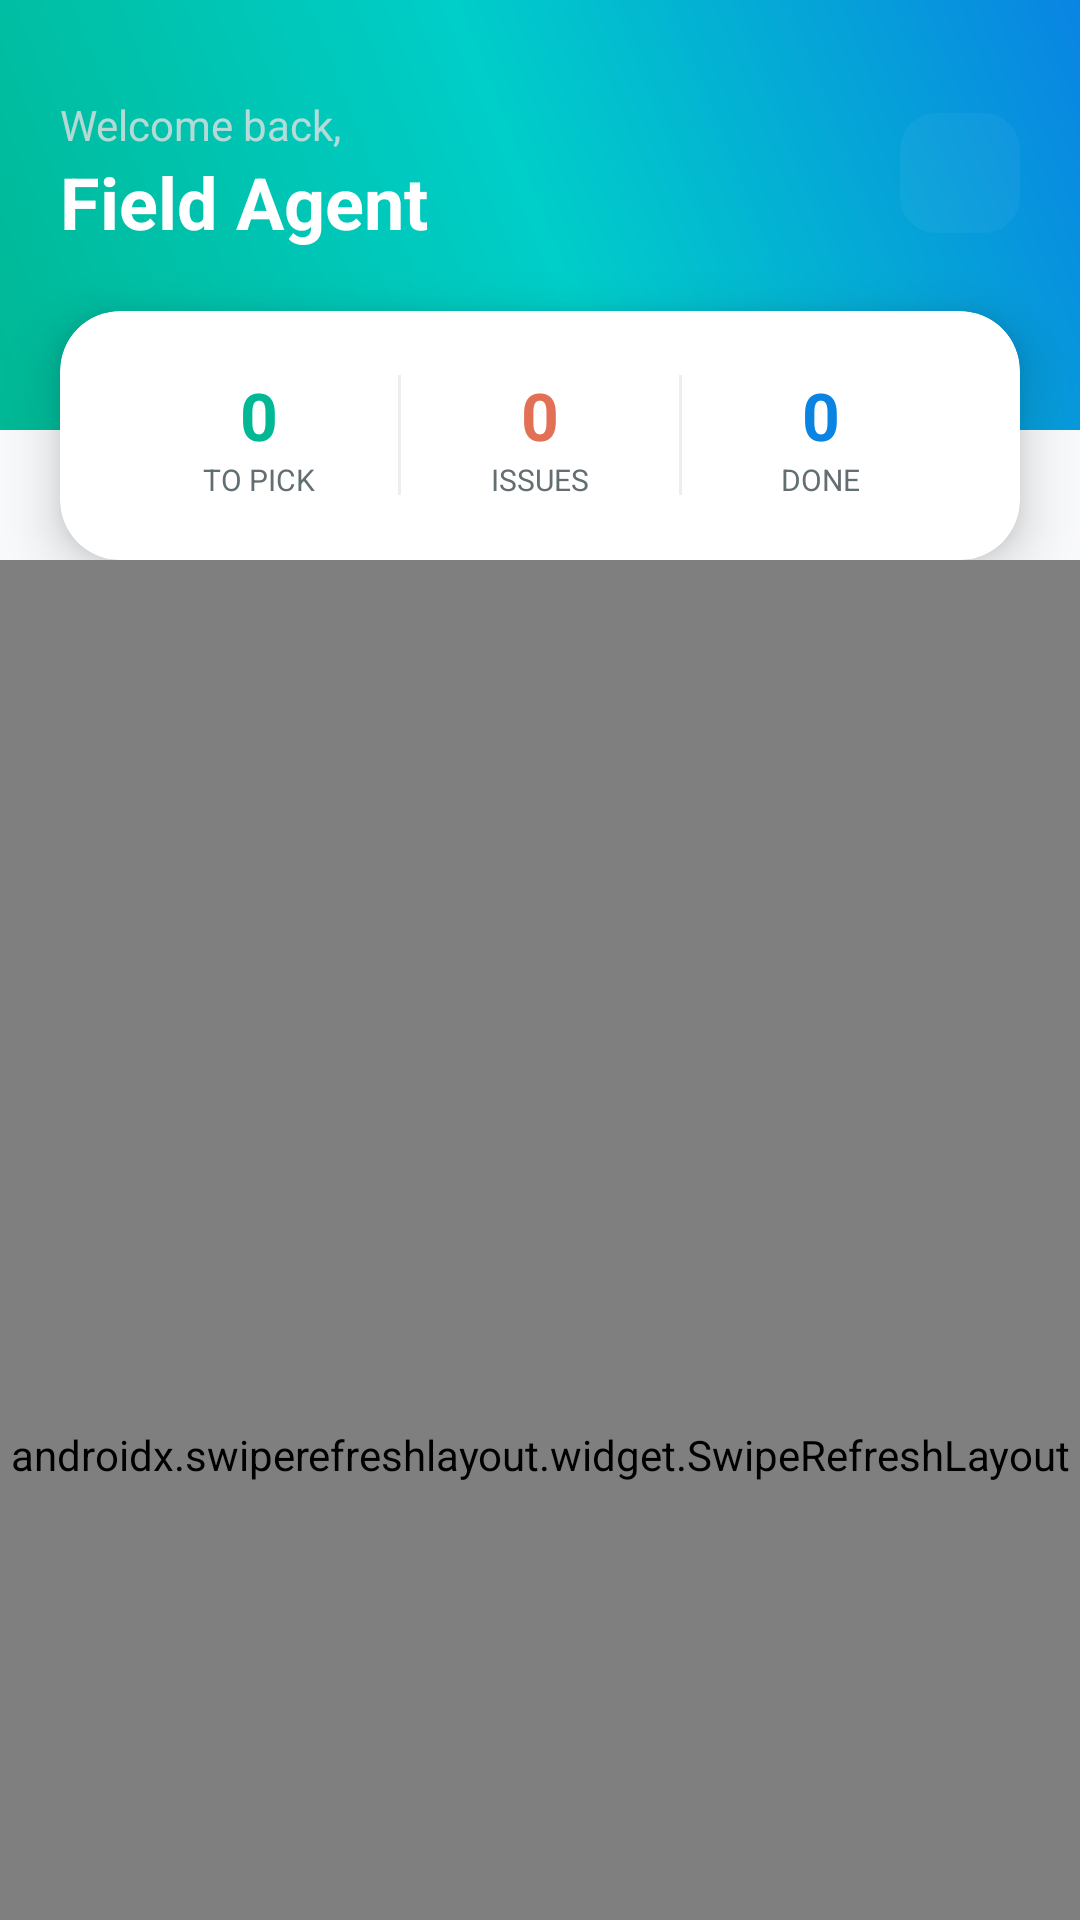

Layout XML and referenced resources for this Android screen:
<!-- AndroidManifest.xml: application theme Theme.EcoWaste -->
<!-- res/layout/activity_collector_dashboard.xml -->
<?xml version="1.0" encoding="utf-8"?>
<androidx.coordinatorlayout.widget.CoordinatorLayout xmlns:android="http://schemas.android.com/apk/res/android"
    xmlns:app="http://schemas.android.com/apk/res-auto"
    xmlns:tools="http://schemas.android.com/tools"
    android:layout_width="match_parent"
    android:layout_height="match_parent"
    android:background="#F8F9FB">

    <com.google.android.material.appbar.AppBarLayout
        android:layout_width="match_parent"
        android:layout_height="wrap_content"
        android:background="@android:color/transparent"
        app:elevation="0dp">

        <com.google.android.material.appbar.CollapsingToolbarLayout
            android:layout_width="match_parent"
            android:layout_height="wrap_content"
            app:layout_scrollFlags="scroll|exitUntilCollapsed">

            <androidx.constraintlayout.widget.ConstraintLayout
                android:layout_width="match_parent"
                android:layout_height="wrap_content"
                android:background="@drawable/gradient_splash"
                android:paddingBottom="60dp">

                <TextView
                    android:id="@+id/tvTitle"
                    android:layout_width="wrap_content"
                    android:layout_height="wrap_content"
                    android:layout_marginStart="20dp"
                    android:layout_marginTop="32dp"
                    android:text="Welcome back,"
                    android:textColor="#E0E0E0"
                    android:textSize="14sp"
                    android:alpha="0.8"
                    app:layout_constraintStart_toStartOf="parent"
                    app:layout_constraintTop_toTopOf="parent" />

                <TextView
                    android:id="@+id/tvCollectorName"
                    android:layout_width="wrap_content"
                    android:layout_height="wrap_content"
                    android:text="Field Agent"
                    android:textColor="@color/white"
                    android:textSize="24sp"
                    android:textStyle="bold"
                    app:layout_constraintStart_toStartOf="@id/tvTitle"
                    app:layout_constraintTop_toBottomOf="@id/tvTitle" />

                <ImageView
                    android:id="@+id/btnLogout"
                    android:layout_width="40dp"
                    android:layout_height="40dp"
                    android:layout_marginEnd="20dp"
                    android:padding="10dp"
                    android:src="@drawable/ic_logout"
                    android:background="@drawable/bg_rating_pill"
                    android:backgroundTint="#33FFFFFF"
                    app:layout_constraintBottom_toBottomOf="@id/tvCollectorName"
                    app:layout_constraintEnd_toEndOf="parent"
                    app:layout_constraintTop_toTopOf="@id/tvTitle"
                    app:tint="@color/white" />

            </androidx.constraintlayout.widget.ConstraintLayout>

        </com.google.android.material.appbar.CollapsingToolbarLayout>

        <com.google.android.material.card.MaterialCardView
            android:id="@+id/cardStats"
            android:layout_width="match_parent"
            android:layout_height="wrap_content"
            android:layout_marginHorizontal="20dp"
            android:layout_marginTop="-40dp"
            app:cardCornerRadius="20dp"
            app:cardElevation="10dp"
            app:strokeWidth="0dp">

            <LinearLayout
                android:layout_width="match_parent"
                android:layout_height="wrap_content"
                android:orientation="horizontal"
                android:padding="20dp"
                android:weightSum="3">

                <LinearLayout
                    android:layout_width="0dp"
                    android:layout_height="wrap_content"
                    android:layout_weight="1"
                    android:gravity="center"
                    android:orientation="vertical">
                    <TextView
                        android:id="@+id/tvPendingCount"
                        android:layout_width="wrap_content"
                        android:layout_height="wrap_content"
                        android:text="0"
                        android:textColor="@color/primary"
                        android:textSize="22sp"
                        android:textStyle="bold" />
                    <TextView
                        android:layout_width="wrap_content"
                        android:layout_height="wrap_content"
                        android:text="To Pick"
                        android:textColor="@color/text_secondary"
                        android:textSize="10sp"
                        android:textAllCaps="true" />
                </LinearLayout>

                <View android:layout_width="1dp" android:layout_height="40dp" android:background="#EEEEEE" android:layout_gravity="center_vertical" />

                <LinearLayout
                    android:layout_width="0dp"
                    android:layout_height="wrap_content"
                    android:layout_weight="1"
                    android:gravity="center"
                    android:orientation="vertical">
                    <TextView
                        android:id="@+id/tvMismatchCount"
                        android:layout_width="wrap_content"
                        android:layout_height="wrap_content"
                        android:text="0"
                        android:textColor="@color/warning"
                        android:textSize="22sp"
                        android:textStyle="bold" />
                    <TextView
                        android:layout_width="wrap_content"
                        android:layout_height="wrap_content"
                        android:text="Issues"
                        android:textColor="@color/text_secondary"
                        android:textSize="10sp"
                        android:textAllCaps="true" />
                </LinearLayout>

                <View android:layout_width="1dp" android:layout_height="40dp" android:background="#EEEEEE" android:layout_gravity="center_vertical" />

                <LinearLayout
                    android:layout_width="0dp"
                    android:layout_height="wrap_content"
                    android:layout_weight="1"
                    android:gravity="center"
                    android:orientation="vertical">
                    <TextView
                        android:id="@+id/tvCompletedCount"
                        android:layout_width="wrap_content"
                        android:layout_height="wrap_content"
                        android:text="0"
                        android:textColor="@color/secondary"
                        android:textSize="22sp"
                        android:textStyle="bold" />
                    <TextView
                        android:layout_width="wrap_content"
                        android:layout_height="wrap_content"
                        android:text="Done"
                        android:textColor="@color/text_secondary"
                        android:textSize="10sp"
                        android:textAllCaps="true" />
                </LinearLayout>
            </LinearLayout>
        </com.google.android.material.card.MaterialCardView>

    </com.google.android.material.appbar.AppBarLayout>

    <androidx.swiperefreshlayout.widget.SwipeRefreshLayout
        android:id="@+id/swipeRefreshLayout"
        android:layout_width="match_parent"
        android:layout_height="match_parent"
        app:layout_behavior="@string/appbar_scrolling_view_behavior">

        <androidx.core.widget.NestedScrollView
            android:layout_width="match_parent"
            android:layout_height="match_parent"
            android:clipToPadding="false"
            android:paddingBottom="40dp">

            <LinearLayout
                android:layout_width="match_parent"
                android:layout_height="wrap_content"
                android:animateLayoutChanges="true"
                android:orientation="vertical"
                android:padding="20dp">

                <TextView
                    android:layout_width="wrap_content"
                    android:layout_height="wrap_content"
                    android:layout_marginBottom="16dp"
                    android:text="Today's Route"
                    android:textColor="@color/text_primary"
                    android:textSize="18sp"
                    android:textStyle="bold" />

                <androidx.recyclerview.widget.RecyclerView
                    android:id="@+id/rvAssignedPickups"
                    android:layout_width="match_parent"
                    android:layout_height="wrap_content"
                    android:nestedScrollingEnabled="false"
                    tools:listitem="@layout/item_pickup_member" />

                <LinearLayout
                    android:id="@+id/emptyState"
                    android:layout_width="match_parent"
                    android:layout_height="wrap_content"
                    android:gravity="center"
                    android:orientation="vertical"
                    android:padding="60dp"
                    android:visibility="gone">

                    <ImageView
                        android:layout_width="80dp"
                        android:layout_height="80dp"
                        android:src="@drawable/ic_empty"
                        android:alpha="0.2"
                        app:tint="@color/primary" />

                    <TextView
                        android:layout_width="wrap_content"
                        android:layout_height="wrap_content"
                        android:layout_marginTop="16dp"
                        android:text="Your route is clear for now"
                        android:textColor="@color/text_secondary" />
                </LinearLayout>

            </LinearLayout>
        </androidx.core.widget.NestedScrollView>
    </androidx.swiperefreshlayout.widget.SwipeRefreshLayout>

</androidx.coordinatorlayout.widget.CoordinatorLayout>
<!-- res/layout/item_pickup_member.xml (included above) -->
<?xml version="1.0" encoding="utf-8"?>
<androidx.cardview.widget.CardView
    xmlns:android="http://schemas.android.com/apk/res/android"
    xmlns:app="http://schemas.android.com/apk/res-auto"
    android:layout_width="match_parent"
    android:layout_height="wrap_content"
    android:layout_marginHorizontal="16dp"
    android:layout_marginVertical="8dp"
    app:cardCornerRadius="12dp"
    app:cardElevation="2dp">

    <LinearLayout
        android:layout_width="match_parent"
        android:layout_height="wrap_content"
        android:orientation="vertical"
        android:padding="16dp">

        <LinearLayout
            android:layout_width="match_parent"
            android:layout_height="wrap_content"
            android:orientation="horizontal"
            android:gravity="center_vertical">

            <TextView
                android:id="@+id/tvUserName"
                android:layout_width="0dp"
                android:layout_height="wrap_content"
                android:layout_weight="1"
                android:text="User Name"
                android:textColor="@color/text_primary"
                android:textSize="16sp"
                android:textStyle="bold" />

            <TextView
                android:id="@+id/tvStatus"
                android:layout_width="wrap_content"
                android:layout_height="wrap_content"
                android:text="PENDING"
                android:textColor="@color/primary"
                android:textSize="12sp"
                android:textStyle="bold" />

        </LinearLayout>

        <TextView
            android:id="@+id/tvWasteType"
            android:layout_width="match_parent"
            android:layout_height="wrap_content"
            android:layout_marginTop="4dp"
            android:text="Waste Type"
            android:textColor="@color/text_secondary"
            android:textSize="14sp" />

        <View
            android:layout_width="match_parent"
            android:layout_height="1dp"
            android:background="@color/divider"
            android:layout_marginVertical="8dp" />

        <TextView
            android:id="@+id/tvPickupId"
            android:layout_width="wrap_content"
            android:layout_height="wrap_content"
            android:text="ID: #12345"
            android:textColor="@color/text_secondary"
            android:textSize="12sp" />

    </LinearLayout>

</androidx.cardview.widget.CardView>
<!-- resources referenced by this layout -->
<resources>
  <color name="divider">#DFE6E9</color>
  <color name="primary">#00B894</color>
  <color name="secondary">#0984E3</color>
  <color name="text_primary">#2D3436</color>
  <color name="text_secondary">#636E72</color>
  <color name="warning">#E17055</color>
  <color name="white">#FFFFFF</color>
  <!-- drawable bg_rating_pill (drawable) -->
  <?xml version="1.0" encoding="utf-8"?>
  <shape xmlns:android="http://schemas.android.com/apk/res/android">
      <solid android:color="#33000000" />
      <corners android:radius="12dp" />
  </shape>
  <!-- drawable gradient_splash (drawable) -->
  <?xml version="1.0" encoding="utf-8"?>
  <shape xmlns:android="http://schemas.android.com/apk/res/android">
      <gradient
          android:angle="45"
          android:startColor="#00B894"
          android:centerColor="#00CEC9"
          android:endColor="#0984E3"
          android:type="linear" />
  </shape>
  <!-- drawable ic_empty (drawable) -->
  <?xml version="1.0" encoding="utf-8"?>
  <vector xmlns:android="http://schemas.android.com/apk/res/android"
      android:width="120dp"
      android:height="120dp"
      android:viewportWidth="24"
      android:viewportHeight="24">
      <path
          android:fillColor="#DDDDDD"
          android:pathData="M19,15h-1.2l-1,-2h2.2L19,15z M15.5,13h-3l-1,-2h3L15.5,13z M12,11h-3l-1,-2h3L12,11z M8.5,9H6.3l-1,2h2.2L8.5,9z M22,12c0,-5.52 -4.48,-10 -10,-10S2,6.48 2,12s4.48,10 10,10s10,-4.48 10,-10zM12,20c-4.41,0 -8,-3.59 -8,-8s3.59,-8 8,-8s8,3.59 8,8S16.41,20 12,20z"/>
  </vector>
  <style name="Theme.EcoWaste" parent="Theme.MaterialComponents.Light.NoActionBar">
          
          <item name="colorPrimary">@color/primary</item>
          <item name="colorPrimaryVariant">@color/primary_dark</item>
          <item name="colorOnPrimary">@color/white</item>
          <item name="colorSecondary">@color/secondary</item>
          <item name="colorSecondaryVariant">@color/secondary_dark</item>
          <item name="colorOnSecondary">@color/white</item>
          <item name="colorAccent">@color/accent</item>
          <item name="android:windowBackground">@color/background</item>
          <item name="android:statusBarColor">@color/primary_dark</item>
          <item name="android:navigationBarColor">@color/white</item>
  
          
          <item name="materialButtonStyle">@style/Widget.App.Button</item>
          <item name="materialCardViewStyle">@style/Widget.App.CardView</item>
      </style>
  <color name="primary_dark">#006266</color>
  <color name="secondary_dark">#0652DD</color>
  <color name="accent">#F1C40F</color>
  <color name="background">#F8F9FA</color>
  <style name="Widget.App.Button" parent="Widget.MaterialComponents.Button">
          <item name="cornerRadius">12dp</item>
          <item name="android:insetTop">0dp</item>
          <item name="android:insetBottom">0dp</item>
          <item name="android:paddingVertical">12dp</item>
          <item name="android:letterSpacing">0.05</item>
          <item name="android:textAllCaps">false</item>
          <item name="android:textStyle">bold</item>
      </style>
  <style name="Widget.App.CardView" parent="Widget.MaterialComponents.CardView">
          <item name="cardCornerRadius">20dp</item>
          <item name="cardElevation">4dp</item>
          <item name="strokeWidth">0dp</item>
          <item name="android:layout_margin">8dp</item>
      </style>
</resources>
